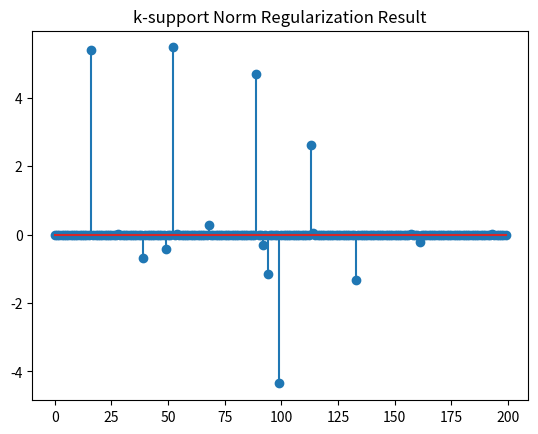

This figure's Python source:
import numpy as np
import matplotlib.pyplot as plt

def prox_ksupport(v, k, lambda_val):
    """
    The proximal operator of the k-support norm of a vector

    min_x 0.5*lambda*||x||_{ksp}^2 + 0.5*||x - v||_2^2

    Parameters:
        v : numpy.ndarray
            Input vector
        k : int
            k parameter for k-support norm
        lambda_val : float
            Regularization parameter

    Returns:
        B : numpy.ndarray
            Output vector after applying the proximal operator
    """
    L = 1 / lambda_val
    d = len(v)
    if k >= d:
        return L * v / (1 + L)
    elif k <= 1:
        k = 1

    z = np.sort(np.abs(v))[::-1]
    z *= L
    ar = np.cumsum(z)
    z = np.append(z, -np.inf)
    diff = 0
    err = np.inf
    found = False

    for r in range(k - 1, -1, -1):
        l, T = bsearch(z, ar, k - r, d, diff, k, r, L)
        if ((L + 1) * T >= (l - k + (L + 1) * r + L + 1) * z[k - r]) and \
           (((k - r - 1 == 0) or (L + 1) * T < (l - k + (L + 1) * r + L + 1) * z[k - r - 1])):
            found = True
            break
        diff += z[k - r]
        err_tmp = max(0, (l - k + (L + 1) * r + L + 1) * z[k - r] - (L + 1) * T) + \
                  max(0, - (l - k + (L + 1) * r + L + 1) * z[k - r - 1] + (L + 1) * T)
        if err > err_tmp:
            err_r, err_l, err_T, err = r, l, T, err_tmp

    if not found:
        r, l, T = err_r, err_l, err_T

    p = np.zeros(d)
    if k - r - 1 > 0:
        p[:k - r - 1] = z[:k - r - 1] / (L + 1)
    p[k - r - 1:l + 1] = T / (l - k + (L + 1) * r + L + 1)

    if l + 1 < d:
        p[l + 1:] = z[l + 1:d]  # Ensure the right size for p

    ind = np.argsort(np.abs(v))[::-1]
    rev = np.zeros_like(ind)
    rev[ind] = np.arange(d)

    p = np.sign(v) * p[rev]
    return v - 1 / L * p



def bsearch(z, array, low, high, diff, k, r, L):
    """
    Binary search helper for prox_ksupport.

    Parameters:
        z : numpy.ndarray
            Sorted absolute values of input vector scaled by L
        array : numpy.ndarray
            Cumulative sum array
        low : int
            Low index for search
        high : int
            High index for search
        diff : float
            Accumulated difference
        k : int
            k parameter
        r : int
            r parameter
        L : float
            1 / lambda

    Returns:
        l : int
            Index found
        T : float
            Corresponding cumulative sum value
    """
    if z[low] == 0:
        return low, 0
    while low < high:
        mid = (low + high) // 2 + 1
        tmp = mid - k + r + 1 + L * (r + 1)
        if z[mid] * tmp - (array[mid] - diff) > 0:
            low = mid
        else:
            high = mid - 1
    return low, array[low] - diff

def ksupport_admm(A, B, k, opts):
    tol = opts.get('tol', 1e-6)
    max_iter = opts.get('max_iter', 1000)
    mu = opts.get('mu', 1e-4)
    max_mu = opts.get('max_mu', 1e10)
    DEBUG = opts.get('DEBUG', 0)
    rho_update_factor = opts.get('rho_update_factor', 1.1)
    rho_tol = opts.get('rho_tol', 1e-3)

    d, na = A.shape
    _, nb = B.shape

    X = np.zeros((na, nb))
    Z = np.zeros_like(X)
    Y1 = np.zeros((d, nb))
    Y2 = np.zeros_like(X)

    AtB = A.T @ B
    I = np.eye(na)
    invAtAI = np.linalg.inv(A.T @ A + I)

    rho = mu

    for iter in range(1, max_iter + 1):
        Xk = X.copy()
        Zk = Z.copy()

        # Update X
        temp = Z - Y2 / rho
        temp = prox_ksupport(temp.flatten(), k, 1 / rho)
        X = temp.reshape(na, nb)
        
        # Update Z
        Z = invAtAI @ (-A.T @ Y1 / rho + AtB + Y2 / rho + X)

        # Compute residuals
        dY1 = A @ Z - B
        dY2 = X - Z
        chgX = np.max(np.abs(Xk - X))
        chgZ = np.max(np.abs(Zk - Z))
        chg = np.max([chgX, chgZ, np.max(np.abs(dY1)), np.max(np.abs(dY2))])

        if DEBUG and (iter == 1 or iter % 10 == 0):
            err = np.sqrt(np.linalg.norm(dY1) ** 2 + np.linalg.norm(dY2) ** 2)
            print(f"iter {iter}, mu={mu}, rho={rho}, err={err}")

        if chg < tol:
            break

        # Update rho dynamically
        if np.linalg.norm(dY1) > rho_tol * np.linalg.norm(dY2):
            rho *= rho_update_factor
        elif np.linalg.norm(dY2) > rho_tol * np.linalg.norm(dY1):
            rho /= rho_update_factor

        # Update dual variables
        Y1 += rho * dY1
        Y2 += rho * dY2
        mu = min(rho_update_factor * mu, max_mu)

    err = np.sqrt(np.linalg.norm(dY1) ** 2 + np.linalg.norm(dY2) ** 2)
    return X, err, iter


# 设置参数
opts = {
    'tol': 1e-6,
    'max_iter': 1000,
    'mu': 1e-4,
    'max_mu': 1e10,
    'rho': 1.1,
    'DEBUG': 0
}

# 生成玩具数据
d = 10
na = 200
nb = 100

A = np.random.randn(d, na)
X_true = np.random.randn(na, nb)
B = A @ X_true

# k-support norm 正则化
k = 10
X, err, iter = ksupport_admm(A, B, k, opts)
print(f"Final Iteration: {iter}, Error: {err}")
plt.stem(X[:, 0])
plt.title('k-support Norm Regularization Result')
plt.show()
